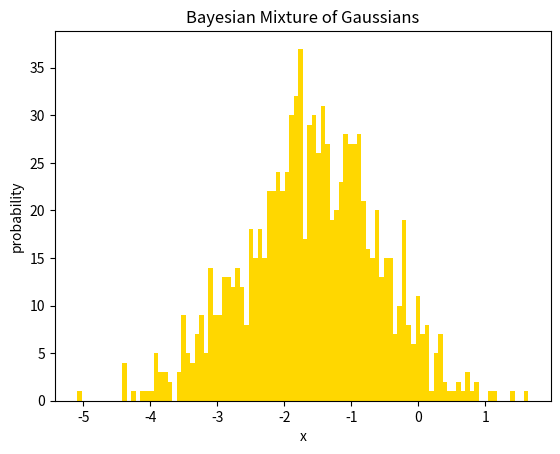

Python code for this plot: (Note: this script raises an exception after producing the figure.)
# -*- coding: utf-8 -*-
"""
Created on Wed Dec 12 15:06:15 2018

[redacted]
"""

# CAVI for 1D Bayesian Mixture of Gaussians

import numpy as np
import matplotlib.pyplot as plt
import matplotlib.mlab as mlab


np.random.seed(7)
itr_n = 40


N = 3           #number of components
sigma2 = 1      #hyperparameter, variance of the prior on means

M = 1000     #number of points per component
mu_arr = np.random.choice(np.arange(-10, 10, 2),N) + np.random.random(N)  #Generating the means for data

#Generating the data
X = np.random.normal(loc=mu_arr[0], scale=1, size=M)
for i, mu in enumerate(mu_arr[1:]):
    X = np.append(X, np.random.normal(loc=mu, scale=1, size=M))

#declaring and initalizing the parameters and the ELBO
ELBO = np.zeros(itr_n)
phi = np.reshape(np.zeros((M*N)*(N)),(M*N,N))
mu_x = np.random.randint(int(X.min()), high=int(X.max()), size=N).astype(float) + X.max()*np.random.random(N)
sigma_x = np.ones(N) * np.random.random(N)


for j in range(itr_n):
    
    #updating the vales of parameters
    t1 = np.outer(X, mu_x)
    t2 = -(0.5*mu_x**2 + 0.5*sigma_x)
    phi = np.exp(t1 + t2[np.newaxis, :])
    phi = phi / phi.sum(1)[:, np.newaxis]
    
    mu_x = (phi*X[:, np.newaxis]).sum(0) * (1/sigma2 + phi.sum(0))**(-1)
    sigma_x = (1/sigma2 + phi.sum(0))**(-1)
    
    
    #calculating the ELBO
    t1 = (np.log(sigma_x) - mu_x/sigma2)*0.5
    t1 = t1.sum()
    t2 = -0.5*np.add.outer(X**2, mu_x**2)
    t2 += np.outer(X, mu_x)
    t2 -= np.log(phi)
    t2 *= phi
    t2 = t2.sum()
    ELBO[j] = t1+t2

plt.figure()    
plt.title('Bayesian Mixture of Gaussians')
plt.xlabel('x'); plt.ylabel('probability')
plt.hist(X[:M], normed=True, bins=100,color='gold',alpha=0.4)
plt.hist(X[M+1:2*M], normed=True, bins=100,color='darkorange',alpha=0.4)
plt.hist(X[2*M+1:3*M], normed=True, bins=100,color='navy',alpha=0.4)
plt.plot(np.linspace(-12, 12, 100),mlab.normpdf(np.linspace(-12, 12, 100), mu_x[0], 1))
plt.plot(np.linspace(-12, 12, 100),mlab.normpdf(np.linspace(-12, 12, 100), mu_x[1], 1))
plt.plot(np.linspace(-12, 12, 100),mlab.normpdf(np.linspace(-12, 12, 100), mu_x[2], 1))
#plt.savefig('F:/Courses/Computational Statistics/gmm_vi_1d.png')

plt.figure()
plt.title('ELBO for Mixture of Gaussian problem')
plt.xlabel('iterations'); plt.ylabel('ELBO objective')
plt.plot(ELBO, color='b', lw=2.0, label='ELBO')
#plt.savefig('F:/Courses/Computational Statistics/gmm_vi_1d_elbo.png')